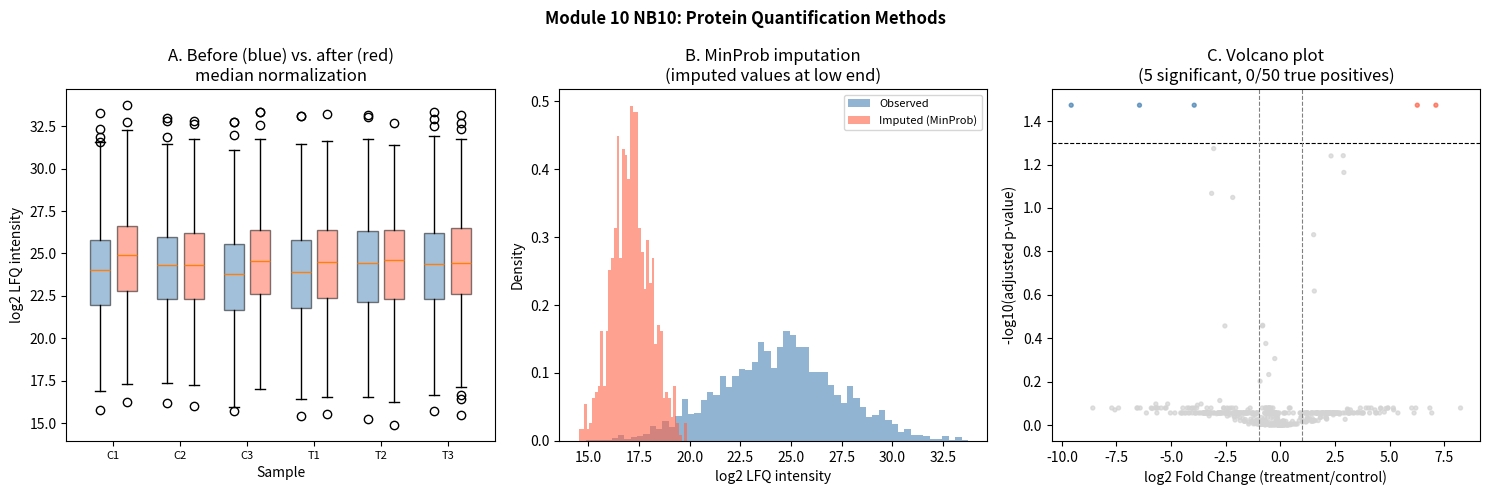

Write Python code to recreate this figure.
# Step 6 — Python: LFQ normalization, imputation, and differential abundance
import numpy as np
import matplotlib.pyplot as plt
from scipy import stats

rng = np.random.default_rng(42)

# ---- Simulate MaxQuant-like proteinGroups output ----
N_PROTEINS = 500
N_SAMPLES = 6  # 3 control, 3 treatment samples: C1, C2, C3, T1, T2, T3
CONDITIONS = ['control'] * 3 + ['treatment'] * 3

# Baseline (log2 LFQ intensity)
baseline = rng.normal(24, 3, N_PROTEINS)
# 50 differentially abundant proteins
DE_IDX = rng.choice(N_PROTEINS, 50, replace=False)
DE_EFFECT = rng.choice([-2.5, -2.0, 2.0, 2.5, 3.0], 50)

# Generate intensities
LFQ = np.zeros((N_PROTEINS, N_SAMPLES))
for j, cond in enumerate(CONDITIONS):
    noise = rng.normal(0, 0.4, N_PROTEINS)
    if cond == 'control':
        LFQ[:, j] = baseline + noise
    else:
        LFQ[:, j] = baseline + noise
        LFQ[DE_IDX, j] += DE_EFFECT

# Add systematic sample loading variation (a.k.a. batch effect on scale)
scale_factors = rng.uniform(0.8, 1.3, N_SAMPLES)  # ±30% loading variation
LFQ_biased = LFQ + np.log2(scale_factors)[np.newaxis, :]

# Add missing values (~20%, biased towards low-intensity proteins)
LFQ_missing = LFQ_biased.copy()
for i in range(N_PROTEINS):
    for j in range(N_SAMPLES):
        # Low-intensity proteins missing more often
        miss_prob = 0.05 + 0.4 * (1 - (baseline[i] - baseline.min()) / (baseline.max() - baseline.min()))
        if rng.random() < miss_prob:
            LFQ_missing[i, j] = np.nan

pct_missing = np.isnan(LFQ_missing).mean() * 100
print(f'Missing values: {pct_missing:.1f}%')

# ---- Median normalization (simple proxy for MaxLFQ) ----
def median_normalize(X):
    """Subtract sample median from each column (in log space)."""
    # Only use proteins with no missing values for normalization
    complete_rows = ~np.any(np.isnan(X), axis=1)
    sample_medians = np.nanmedian(X[complete_rows, :], axis=0)
    global_median  = np.nanmedian(sample_medians)
    shift = global_median - sample_medians
    return X + shift[np.newaxis, :]

LFQ_norm = median_normalize(LFQ_missing)

# ---- MinProb imputation ----
def minprob_impute(X, width=0.3, shift=1.8):
    """Impute missing values with values from low end of distribution."""
    X_imp = X.copy()
    for j in range(X.shape[1]):
        col = X[:, j]
        observed = col[~np.isnan(col)]
        if len(observed) < 10:
            continue
        q01 = np.percentile(observed, 2.5)
        sigma = observed.std() * width
        # Impute from N(q01, sigma)
        n_missing = np.isnan(col).sum()
        X_imp[np.isnan(col), j] = rng.normal(q01 - shift * sigma, sigma, n_missing)
    return X_imp

LFQ_imputed = minprob_impute(LFQ_norm)

# ---- Differential abundance: t-test with BH correction ----
def de_analysis_proteomics(LFQ, conditions):
    """Welch t-test per protein, BH correction."""
    ctrl_idx = [i for i, c in enumerate(conditions) if c == 'control']
    trt_idx  = [i for i, c in enumerate(conditions) if c == 'treatment']
    n_prot = LFQ.shape[0]
    pvals  = np.ones(n_prot)
    log2fc = np.zeros(n_prot)
    for i in range(n_prot):
        a = LFQ[i, ctrl_idx]
        b = LFQ[i, trt_idx]
        if np.std(a) < 1e-9 and np.std(b) < 1e-9:
            continue
        t, p = stats.ttest_ind(b, a)
        pvals[i]  = p
        log2fc[i] = b.mean() - a.mean()
    # BH correction
    m = n_prot
    rank = np.argsort(pvals)
    adj = np.ones(m)
    for i, r in enumerate(rank):
        adj[r] = min(pvals[r] * m / (i + 1), 1.0)
    min_sf = 1.0
    for r in rank[::-1]:
        adj[r] = min(adj[r], min_sf)
        min_sf = adj[r]
    return log2fc, adj

log2fc, adj_pval = de_analysis_proteomics(LFQ_imputed, CONDITIONS)
sig_mask = (adj_pval < 0.05) & (np.abs(log2fc) > 1.0)
tp = np.intersect1d(np.where(sig_mask)[0], DE_IDX)
fp = len(np.where(sig_mask)[0]) - len(tp)
print(f'\nDE results: {sig_mask.sum()} significant proteins')
print(f'True positives: {len(tp)}/50 ({len(tp)/50*100:.0f}%)')
print(f'False positives: {fp}')

# Step 7 — Visualization
fig, axes = plt.subplots(1, 3, figsize=(15, 5))

# Panel A: Before vs. after normalization (boxplot per sample)
ax = axes[0]
data_before = [LFQ_biased[:, j][~np.isnan(LFQ_biased[:, j])] for j in range(N_SAMPLES)]
data_after  = [LFQ_norm[:, j][~np.isnan(LFQ_norm[:, j])] for j in range(N_SAMPLES)]
bp1 = ax.boxplot(data_before, positions=range(1, 7), widths=0.3, patch_artist=True,
                   boxprops={'facecolor': 'steelblue', 'alpha': 0.5})
bp2 = ax.boxplot(data_after, positions=np.arange(1, 7) + 0.4, widths=0.3, patch_artist=True,
                   boxprops={'facecolor': 'tomato', 'alpha': 0.5})
ax.set_xlabel('Sample')
ax.set_ylabel('log2 LFQ intensity')
ax.set_xticks(np.arange(1, 7) + 0.2)
ax.set_xticklabels(['C1','C2','C3','T1','T2','T3'], fontsize=8)
ax.set_title('A. Before (blue) vs. after (red)\nmedian normalization')

# Panel B: Intensity distribution + MinProb imputation
ax = axes[1]
observed_vals = LFQ_norm[~np.isnan(LFQ_norm)]
imputed_vals  = LFQ_imputed[np.isnan(LFQ_norm)]
ax.hist(observed_vals, bins=60, density=True, alpha=0.6, label='Observed', color='steelblue')
ax.hist(imputed_vals,  bins=40, density=True, alpha=0.6, label='Imputed (MinProb)', color='tomato')
ax.set_xlabel('log2 LFQ intensity')
ax.set_ylabel('Density')
ax.set_title('B. MinProb imputation\n(imputed values at low end)')
ax.legend(fontsize=8)

# Panel C: Volcano plot
ax = axes[2]
nlp = -np.log10(adj_pval + 1e-300)
colors_vol = []
for i in range(N_PROTEINS):
    if adj_pval[i] < 0.05 and log2fc[i] > 1.0:
        colors_vol.append('tomato')  # up
    elif adj_pval[i] < 0.05 and log2fc[i] < -1.0:
        colors_vol.append('steelblue')  # down
    else:
        colors_vol.append('lightgrey')  # not significant
ax.scatter(log2fc, nlp, c=colors_vol, s=8, alpha=0.7)
ax.axhline(-np.log10(0.05), color='black', ls='--', lw=0.8)
ax.axvline(1.0, color='grey', ls='--', lw=0.8)
ax.axvline(-1.0, color='grey', ls='--', lw=0.8)
ax.set_xlabel('log2 Fold Change (treatment/control)')
ax.set_ylabel('-log10(adjusted p-value)')
ax.set_title(f'C. Volcano plot\n({sig_mask.sum()} significant, {len(tp)}/50 true positives)')

plt.suptitle('Module 10 NB10: Protein Quantification Methods', fontsize=12, fontweight='bold')
plt.tight_layout()
plt.savefig('proteomics_quantification.png', dpi=150, bbox_inches='tight')
plt.show()
